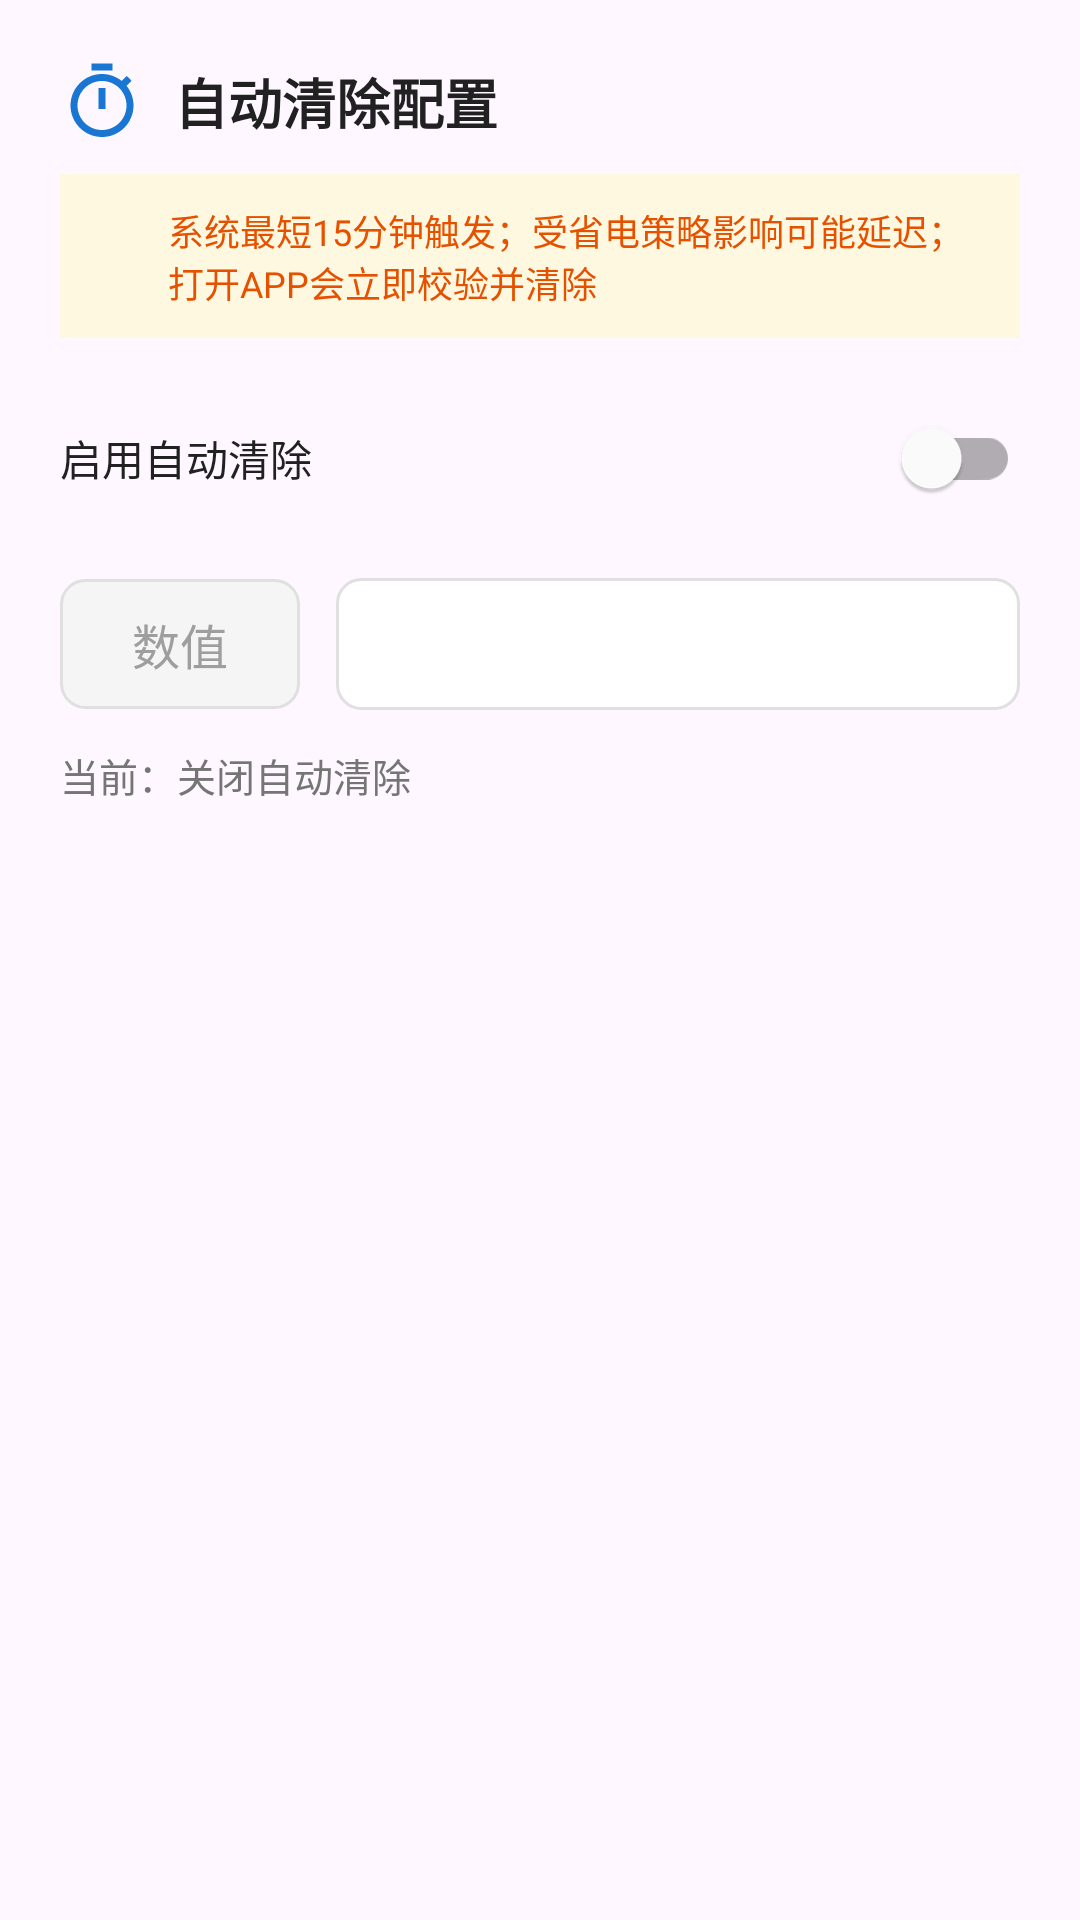

Here is an Android app screen rendered from its layout file. Give the layout XML and the strings, colors and styles it references.
<!-- AndroidManifest.xml: application theme Theme.AiClientQ -->
<!-- res/layout/dialog_sys_auto_clear.xml -->
<?xml version="1.0" encoding="utf-8"?>
<LinearLayout xmlns:android="http://schemas.android.com/apk/res/android"
    xmlns:app="http://schemas.android.com/apk/res-auto"
    android:layout_width="match_parent"
    android:layout_height="wrap_content"
    android:orientation="vertical"
    android:padding="20dp">

    <LinearLayout
        android:layout_width="match_parent"
        android:layout_height="wrap_content"
        android:orientation="horizontal"
        android:gravity="center_vertical">

        <ImageView
            android:layout_width="28dp"
            android:layout_height="28dp"
            android:src="@drawable/ic_timer_svg"
            android:layout_marginEnd="10dp" />

        <TextView
            style="@style/DialogTitleStyle"
            android:layout_width="wrap_content"
            android:layout_height="wrap_content"
            android:text="自动清除配置" />
    </LinearLayout>

    <LinearLayout
        android:layout_width="match_parent"
        android:layout_height="wrap_content"
        android:orientation="horizontal"
        android:gravity="center_vertical"
        android:layout_marginTop="10dp"
        android:background="#FFF8E1"
        android:padding="10dp">

        <ImageView
            android:layout_width="18dp"
            android:layout_height="18dp"
            android:src="@drawable/ic_warning_svg"
            android:layout_marginEnd="8dp" />

        <TextView
            android:layout_width="match_parent"
            android:layout_height="wrap_content"
            android:text="系统最短15分钟触发；受省电策略影响可能延迟；打开APP会立即校验并清除"
            android:textColor="#E65100"
            android:textSize="12sp" />
    </LinearLayout>

    <androidx.appcompat.widget.SwitchCompat
        android:id="@+id/sw_auto_enable"
        style="@style/AppSwitch"
        android:layout_width="match_parent"
        android:layout_height="wrap_content"
        android:text="启用自动清除"
        android:layout_marginTop="16dp"
        android:textSize="14sp"
        android:textColor="#212121" />

    <LinearLayout
        android:layout_width="match_parent"
        android:layout_height="wrap_content"
        android:orientation="horizontal"
        android:gravity="center_vertical"
        android:layout_marginTop="16dp">

        <EditText
            android:id="@+id/et_auto_clear_val"
            style="@style/DialogInputStyle"
            android:layout_width="80dp"
            android:layout_height="wrap_content"
            android:hint="数值"
            android:inputType="number"
            android:gravity="center"
            android:textSize="16sp" />

        <Spinner
            android:id="@+id/sp_time_unit"
            style="@style/AppSpinner"
            android:layout_width="0dp"
            android:layout_height="44dp"
            android:layout_weight="1"
            android:layout_marginStart="12dp" />
    </LinearLayout>

    <TextView
        android:id="@+id/tv_auto_clear_status"
        android:layout_width="match_parent"
        android:layout_height="wrap_content"
        android:layout_marginTop="12dp"
        android:text="当前：关闭自动清除"
        android:textSize="13sp"
        android:textColor="#757575" />

</LinearLayout>
<!-- resources referenced by this layout -->
<resources>
  <!-- drawable ic_timer_svg (drawable) -->
  <?xml version="1.0" encoding="utf-8"?>
  <vector xmlns:android="http://schemas.android.com/apk/res/android"
      android:width="24dp"
      android:height="24dp"
      android:viewportWidth="24"
      android:viewportHeight="24">
      <path
          android:fillColor="#1976D2"
          android:pathData="M15,1H9v2h6V1zM11,14h2V8h-2v6zM19.03,7.39l1.42,-1.42c-0.43,-0.51 -0.9,-0.99 -1.41,-1.41l-1.42,1.42C16.07,4.74 14.12,4 12,4c-4.97,0 -9,4.03 -9,9s4.03,9 9,9 9,-4.03 9,-9c0,-2.12 -0.74,-4.07 -1.97,-5.61zM12,20c-3.87,0 -7,-3.13 -7,-7s3.13,-7 7,-7 7,3.13 7,7 -3.13,7 -7,7z" />
  </vector>
  <style name="AppSpinner" parent="Widget.AppCompat.Spinner">
          <item name="android:background">@drawable/bg_spinner</item>
          <item name="android:dropDownWidth">match_parent</item>
          <item name="android:popupBackground">@color/white</item>
          <item name="android:dropDownVerticalOffset">4dp</item>
          <item name="android:dropDownHorizontalOffset">0dp</item>
          <item name="android:spinnerMode">dropdown</item>
      </style>
  <style name="AppSwitch" parent="Widget.AppCompat.CompoundButton.Switch">
          <item name="trackTint">@color/switch_track_tint</item>
          <item name="thumbTint">@color/switch_thumb</item>
      </style>
  <style name="DialogInputStyle">
          <item name="android:background">@drawable/bg_input_focused</item>
          <item name="android:textSize">14sp</item>
          <item name="android:textColor">#212121</item>
          <item name="android:textColorHint">#9E9E9E</item>
      </style>
  <style name="DialogTitleStyle">
          <item name="android:textSize">18sp</item>
          <item name="android:textColor">#212121</item>
          <item name="android:textStyle">bold</item>
      </style>
  <style name="Theme.AiClientQ" parent="Base.Theme.AiClientQ" />
  <!-- drawable bg_spinner (drawable) -->
  <?xml version="1.0" encoding="utf-8"?>
  <selector xmlns:android="http://schemas.android.com/apk/res/android">
      <item android:state_pressed="true">
          <shape android:shape="rectangle">
              <solid android:color="#F5F5F5" />
              <corners android:radius="8dp" />
              <stroke android:width="1dp" android:color="#1976D2" />
          </shape>
      </item>
      <item>
          <shape android:shape="rectangle">
              <solid android:color="#FFFFFF" />
              <corners android:radius="8dp" />
              <stroke android:width="1dp" android:color="#E0E0E0" />
          </shape>
      </item>
  </selector>
  <color name="white">#FFFFFFFF</color>
  <color name="switch_thumb">#FFFFFFFF</color>
  <!-- drawable bg_input_focused (drawable) -->
  <?xml version="1.0" encoding="utf-8"?>
  <selector xmlns:android="http://schemas.android.com/apk/res/android">
      <item android:state_focused="true">
          <shape android:shape="rectangle">
              <solid android:color="#F5F8FF" />
              <stroke android:width="1.5dp" android:color="#1976D2" />
              <corners android:radius="8dp" />
              <padding android:left="12dp" android:top="10dp" android:right="12dp" android:bottom="10dp" />
          </shape>
      </item>
      <item>
          <shape android:shape="rectangle">
              <solid android:color="#F5F5F5" />
              <stroke android:width="1dp" android:color="#E0E0E0" />
              <corners android:radius="8dp" />
              <padding android:left="12dp" android:top="10dp" android:right="12dp" android:bottom="10dp" />
          </shape>
      </item>
  </selector>
  <style name="Base.Theme.AiClientQ" parent="Theme.Material3.DayNight.NoActionBar">
          
          <item name="android:statusBarColor">@color/primary</item>
          <item name="android:windowLightStatusBar">false</item>
      </style>
  <color name="primary">#FF1976D2</color>
</resources>
